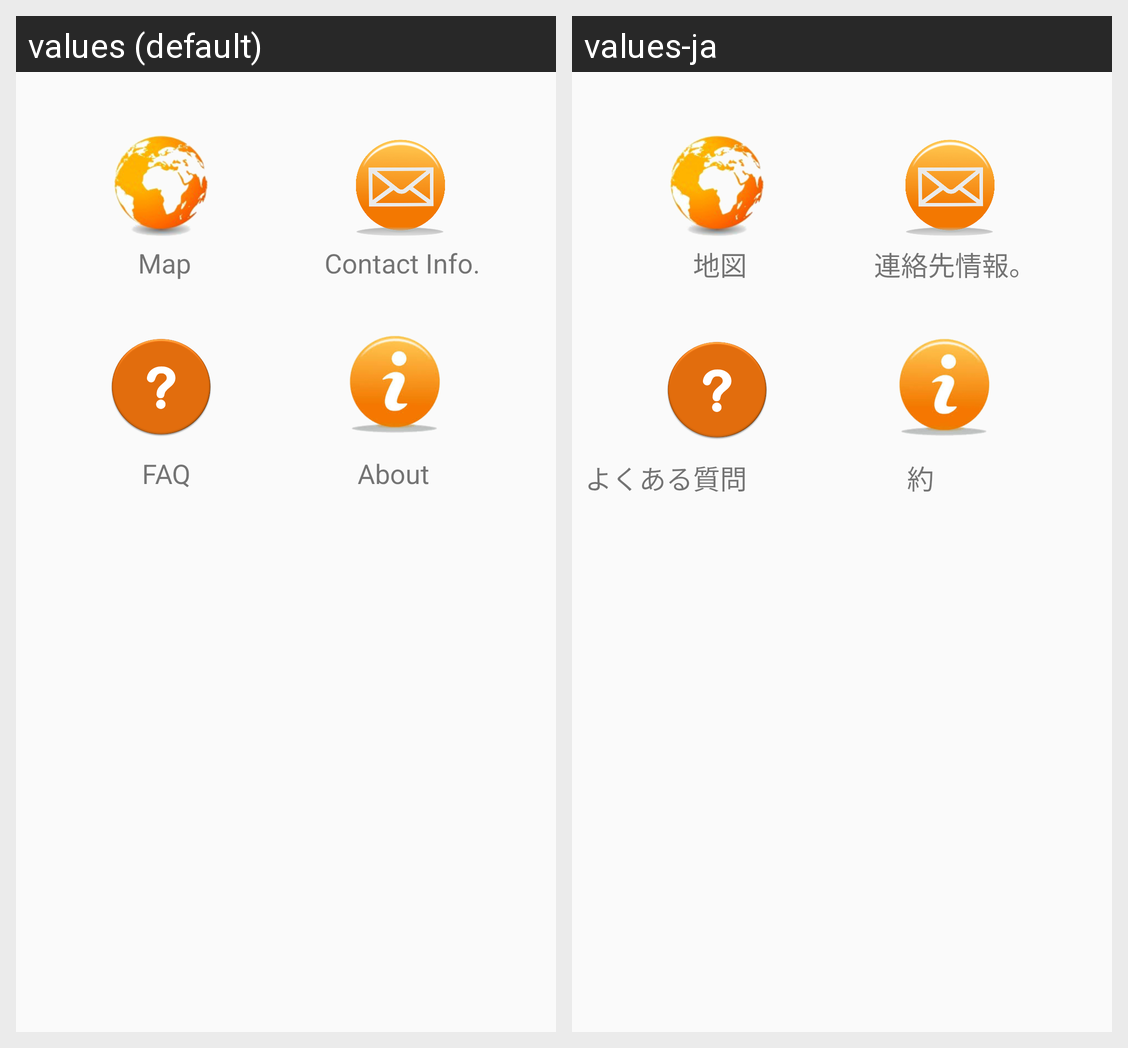

This grid shows one Android layout under two languages. Give, for every string resource on the screen, its name, the default text and each shown locale's text.
Android screen res/layout/activity_resource_selection.xml rendered under 2 locales, left to right: values (default), values-ja. Device: Nexus 5 (rendered at 1080×1920; each locale shown at half size, 540×960, under a caption strip naming it); theme AppTheme.
Strings drawn on this screen, with the default value and each locale's value (text and hints the layout hard-codes, and strings that could not be matched under every locale, appear in the picture but are not listed):

contact_info_text
  values: Contact Info.
  values-ja: 連絡先情報。

map_text
  values: Map
  values-ja: 地図

faq_text
  values: FAQ
  values-ja: よくある質問

about_text
  values: About
  values-ja: 約
